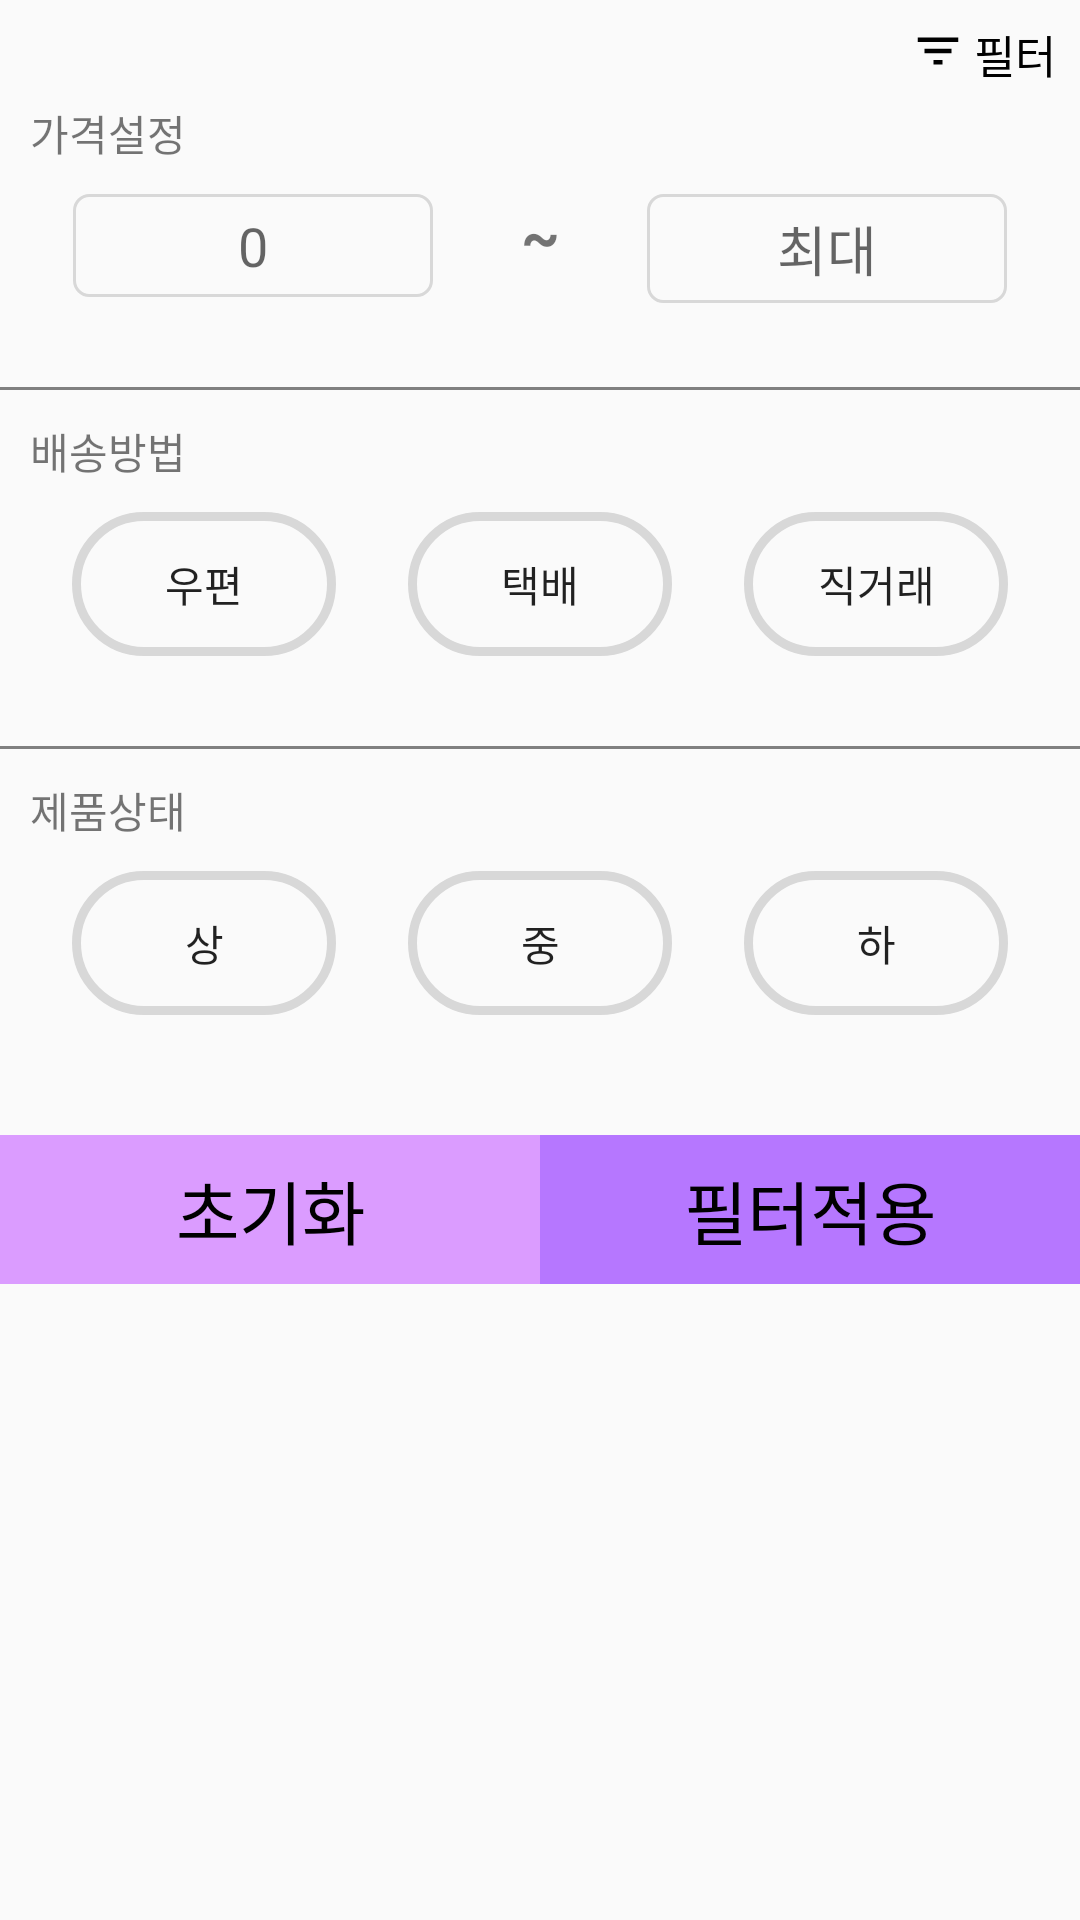

Here is an Android app screen rendered from its layout file. Give the layout XML and the strings, colors and styles it references.
<!-- AndroidManifest.xml: application theme AppTheme -->
<!-- res/layout/filter.xml -->
<?xml version="1.0" encoding="utf-8"?>
<LinearLayout xmlns:android="http://schemas.android.com/apk/res/android"
    xmlns:tools="http://schemas.android.com/tools"
    android:layout_width="match_parent"
    android:layout_height="match_parent"
    xmlns:app="http://schemas.android.com/apk/res-auto"
    android:id="@+id/content"
    android:orientation="vertical">

    <androidx.constraintlayout.widget.ConstraintLayout android:layout_width="match_parent"
        android:layout_height="wrap_content">

        <ImageView
            android:id="@+id/filterImgView"
            android:layout_width="18dp"
            android:layout_height="wrap_content"
            android:layout_marginTop="5dp"
            android:layout_marginEnd="3dp"
            android:layout_marginRight="3dp"
            android:src="@drawable/ic_baseline_filter_list_24"
            app:tint="#000000"
            app:layout_constraintTop_toTopOf="parent"
            app:layout_constraintRight_toLeftOf="@+id/filterTextView"
            tools:ignore="MissingConstraints" />

        <TextView
            android:id="@+id/filterTextView"
            android:layout_width="wrap_content"
            android:layout_height="wrap_content"
            android:layout_marginTop="7dp"
            android:layout_marginEnd="8dp"
            android:layout_marginRight="8dp"
            android:text="@string/filter_filterTextView"
            android:textSize="15sp"
            android:textColor="#000000"
            app:layout_constraintTop_toTopOf="parent"
            app:layout_constraintRight_toRightOf="parent"
            tools:ignore="MissingConstraints" />

    <TextView
        android:id="@+id/priceSettingsTextView"
        android:layout_width="wrap_content"
        android:layout_height="wrap_content"
        android:layout_marginStart="10dp"
        android:layout_marginLeft="10dp"
        android:layout_marginTop="5dp"
        android:text="@string/filter_priceSettingsTextView"
        app:layout_constraintLeft_toLeftOf="parent"
        app:layout_constraintTop_toBottomOf="@+id/filterImgView"
        tools:ignore="MissingConstraints" />

    <EditText
        android:id="@+id/minPriceEditText"
        android:layout_width="120dp"
        android:layout_height="wrap_content"
        android:gravity="center"
        android:layout_marginTop="10dp"
        android:padding="5dp"
        android:hint="@string/filter_minPriceEditText"
        android:inputType="number"
        android:background="@drawable/edittext_border_gray"
        app:layout_constraintLeft_toLeftOf="parent"
        app:layout_constraintTop_toBottomOf="@+id/priceSettingsTextView"
        app:layout_constraintRight_toLeftOf="@id/swungDashTextView"
        tools:ignore="MissingConstraints" />

    <TextView
        android:id="@+id/swungDashTextView"
        android:layout_width="wrap_content"
        android:layout_height="wrap_content"
        android:padding="5dp"
        android:layout_marginTop="5dp"
        android:text="@string/filter_swungDashTextView"
        android:textSize="20sp"
        android:textStyle="bold"
        app:layout_constraintTop_toBottomOf="@id/priceSettingsTextView"
        app:layout_constraintLeft_toRightOf="@+id/minPriceEditText"
        app:layout_constraintRight_toLeftOf="@id/maxPriceEditText"
        tools:ignore="MissingConstraints" />

    <EditText
        android:id="@+id/maxPriceEditText"
        android:layout_width="120dp"
        android:layout_height="wrap_content"
        android:gravity="center"
        android:layout_marginTop="10dp"
        android:padding="5dp"
        android:hint="@string/filter_maxPriceEditText"
        android:inputType="number"
        android:background="@drawable/edittext_border_gray"
        app:layout_constraintLeft_toRightOf="@id/swungDashTextView"
        app:layout_constraintRight_toRightOf="parent"
        app:layout_constraintTop_toBottomOf="@id/priceSettingsTextView"
        tools:ignore="MissingConstraints" />

    <View
        android:id="@+id/brView1"
        android:layout_width="match_parent"
        android:layout_height="1dp"
        android:layout_marginTop="30dp"
        android:background="#808080"
        app:layout_constraintTop_toBottomOf="@+id/minPriceEditText"
        app:layout_constraintBottom_toTopOf="@id/deliveryTextView"
        tools:ignore="MissingConstraints" />

    <TextView
        android:id="@+id/deliveryTextView"
        android:layout_width="wrap_content"
        android:layout_height="wrap_content"
        android:layout_marginStart="10dp"
        android:layout_marginLeft="10dp"
        android:layout_marginTop="10dp"
        android:text="@string/filter_deliveryTextView"
        app:layout_constraintLeft_toLeftOf="parent"
        app:layout_constraintTop_toBottomOf="@+id/brView1"
        tools:ignore="MissingConstraints" />

    <Button
        android:id="@+id/postBtn"
        android:layout_width="wrap_content"
        android:layout_height="wrap_content"
        android:layout_marginTop="10dp"
        android:text="@string/filter_postBtn"
        android:background="@drawable/non_click_round_btn"
        app:layout_constraintTop_toBottomOf="@+id/deliveryTextView"
        app:layout_constraintRight_toLeftOf="@+id/parcelBtn"
        app:layout_constraintLeft_toLeftOf="parent"
        tools:ignore="MissingConstraints" />

    <Button
        android:id="@+id/parcelBtn"
        android:layout_width="wrap_content"
        android:layout_height="wrap_content"
        android:layout_marginTop="10dp"
        android:text="@string/filter_parcelBtn"
        android:background="@drawable/non_click_round_btn"
        app:layout_constraintTop_toBottomOf="@+id/deliveryTextView"
        app:layout_constraintLeft_toRightOf="@+id/postBtn"
        app:layout_constraintRight_toLeftOf="@id/directDealingBtn"
        tools:ignore="MissingConstraints" />

    <Button
        android:id="@+id/directDealingBtn"
        android:layout_width="wrap_content"
        android:layout_height="wrap_content"
        android:layout_marginTop="10dp"
        android:text="@string/filter_directDealingBtn"
        android:background="@drawable/non_click_round_btn"
        app:layout_constraintTop_toBottomOf="@+id/deliveryTextView"
        app:layout_constraintLeft_toRightOf="@id/parcelBtn"
        app:layout_constraintRight_toRightOf="parent"
        tools:ignore="MissingConstraints" />

    <View
        android:id="@+id/brView2"
        android:layout_width="match_parent"
        android:layout_height="1dp"
        android:layout_marginTop="30dp"
        android:background="#808080"
        app:layout_constraintTop_toBottomOf="@+id/postBtn"
        app:layout_constraintBottom_toTopOf="@id/conditionTextView"
        tools:ignore="MissingConstraints" />

    <TextView
        android:id="@+id/conditionTextView"
        android:layout_width="wrap_content"
        android:layout_height="wrap_content"
        android:layout_marginStart="10dp"
        android:layout_marginLeft="10dp"
        android:layout_marginTop="10dp"
        android:text="@string/filter_conditionTextView"
        app:layout_constraintLeft_toLeftOf="parent"
        app:layout_constraintTop_toBottomOf="@+id/brView2"
        tools:ignore="MissingConstraints" />

    <Button
        android:id="@+id/highBtn"
        android:layout_width="wrap_content"
        android:layout_height="wrap_content"
        android:layout_marginTop="10dp"
        android:text="@string/filter_highBtn"
        android:background="@drawable/non_click_round_btn"
        app:layout_constraintTop_toBottomOf="@+id/conditionTextView"
        app:layout_constraintRight_toLeftOf="@id/midBtn"
        app:layout_constraintLeft_toLeftOf="parent"
        tools:ignore="MissingConstraints" />

    <Button
        android:id="@+id/midBtn"
        android:layout_width="wrap_content"
        android:layout_height="wrap_content"
        android:layout_marginTop="10dp"
        android:text="@string/filter_midBtn"
        android:background="@drawable/non_click_round_btn"
        app:layout_constraintTop_toBottomOf="@+id/conditionTextView"
        app:layout_constraintLeft_toRightOf="@+id/highBtn"
        app:layout_constraintRight_toLeftOf="@id/lowBtn"
        tools:ignore="MissingConstraints" />

    <Button
        android:id="@+id/lowBtn"
        android:layout_width="wrap_content"
        android:layout_height="wrap_content"
        android:layout_marginTop="10dp"
        android:text="@string/filter_lowBtn"
        android:background="@drawable/non_click_round_btn"
        app:layout_constraintTop_toBottomOf="@+id/conditionTextView"
        app:layout_constraintLeft_toRightOf="@+id/midBtn"
        app:layout_constraintRight_toRightOf="parent"
        tools:ignore="MissingConstraints" />
        </androidx.constraintlayout.widget.ConstraintLayout>

    <androidx.constraintlayout.widget.ConstraintLayout android:layout_width="match_parent"
        android:layout_height="wrap_content" android:id="@+id/clickGoodsBtnView"
        tools:ignore="MissingConstraints" app:layout_constraintBottom_toBottomOf="parent"
        android:paddingTop="40dp">
        <TextView
            android:id="@+id/initialBtn"
            android:layout_width="0dp"
            android:layout_height="49.5dp"
            android:text="@string/filter_initialBtn"
            android:textSize="23sp"
            android:gravity="center"
            android:textAlignment="center"
            android:textColor="#000000"
            app:layout_constraintRight_toLeftOf="@+id/applyBtn"
            app:layout_constraintLeft_toLeftOf="parent"
            app:layout_constraintHorizontal_weight="1"
            android:background="@color/colorPrimaryLight"/>

        <TextView
            android:id="@+id/applyBtn"
            android:layout_width="0dp"
            android:layout_height="49.5dp"
            android:text="@string/filter_applyBtn"
            android:textSize="23sp"
            android:gravity="center"
            android:textAlignment="center"
            android:textColor="#000000"
            android:background="@color/colorPrimary"
            app:layout_constraintLeft_toRightOf="@+id/initialBtn"
            app:layout_constraintRight_toRightOf="parent"
            app:layout_constraintHorizontal_weight="1"
            tools:ignore="RtlCompat" />

    </androidx.constraintlayout.widget.ConstraintLayout>

</LinearLayout>
<!-- resources referenced by this layout -->
<resources>
  <color name="colorPrimary">#B677FF</color>
  <color name="colorPrimaryLight">#DB9CFF</color>
  <!-- drawable edittext_border_gray (drawable) -->
  <?xml version="1.0" encoding="utf-8"?>
  <shape xmlns:android="http://schemas.android.com/apk/res/android"
      android:shape="rectangle" android:thickness="0dp">
  
      <stroke android:width="1dp" android:color="#D8D8D8"/>
  
      <corners android:radius="5dp"/>
  </shape>
  <!-- drawable ic_baseline_filter_list_24 (drawable) -->
  <vector xmlns:android="http://schemas.android.com/apk/res/android"
      android:width="24dp"
      android:height="24dp"
      android:viewportWidth="24"
      android:viewportHeight="24"
      android:tint="#ff999999"> 
    <path
        android:fillColor="@android:color/white"
        android:pathData="M10,18h4v-2h-4v2zM3,6v2h18L21,6L3,6zM6,13h12v-2L6,11v2z"/>
  </vector>
  <!-- drawable non_click_round_btn (drawable) -->
  <?xml version="1.0" encoding="utf-8"?>
  <shape xmlns:tools="http://schemas.android.com/tools"
      xmlns:android="http://schemas.android.com/apk/res/android"
      tools:ignore="MissingDefaultResource">
  
      <corners android:radius="55dp"/>
      <stroke android:width="3dp" android:color="#D8D8D8"/>
  </shape>
  <string name="filter_applyBtn">필터적용</string>
  <string name="filter_conditionTextView">제품상태</string>
  <string name="filter_deliveryTextView">배송방법</string>
  <string name="filter_directDealingBtn">직거래</string>
  <string name="filter_filterTextView">필터</string>
  <string name="filter_highBtn">상</string>
  <string name="filter_initialBtn">초기화</string>
  <string name="filter_lowBtn">하</string>
  <string name="filter_maxPriceEditText">최대</string>
  <string name="filter_midBtn">중</string>
  <string name="filter_minPriceEditText">0</string>
  <string name="filter_parcelBtn">택배</string>
  <string name="filter_postBtn">우편</string>
  <string name="filter_priceSettingsTextView">가격설정</string>
  <string name="filter_swungDashTextView">~</string>
  <style name="AppTheme" parent="Theme.AppCompat.Light.DarkActionBar">
          
          <item name="colorPrimary">@color/colorPrimary</item>
          <item name="colorPrimaryDark">@color/colorPrimaryDark</item>
          <item name="colorAccent">@color/colorPrimary</item> 
  
          <item name="android:statusBarColor">@android:color/transparent</item>
          <item name="android:windowLightStatusBar">true</item>
      </style>
  <color name="colorPrimaryDark">#A465FD</color>
</resources>
